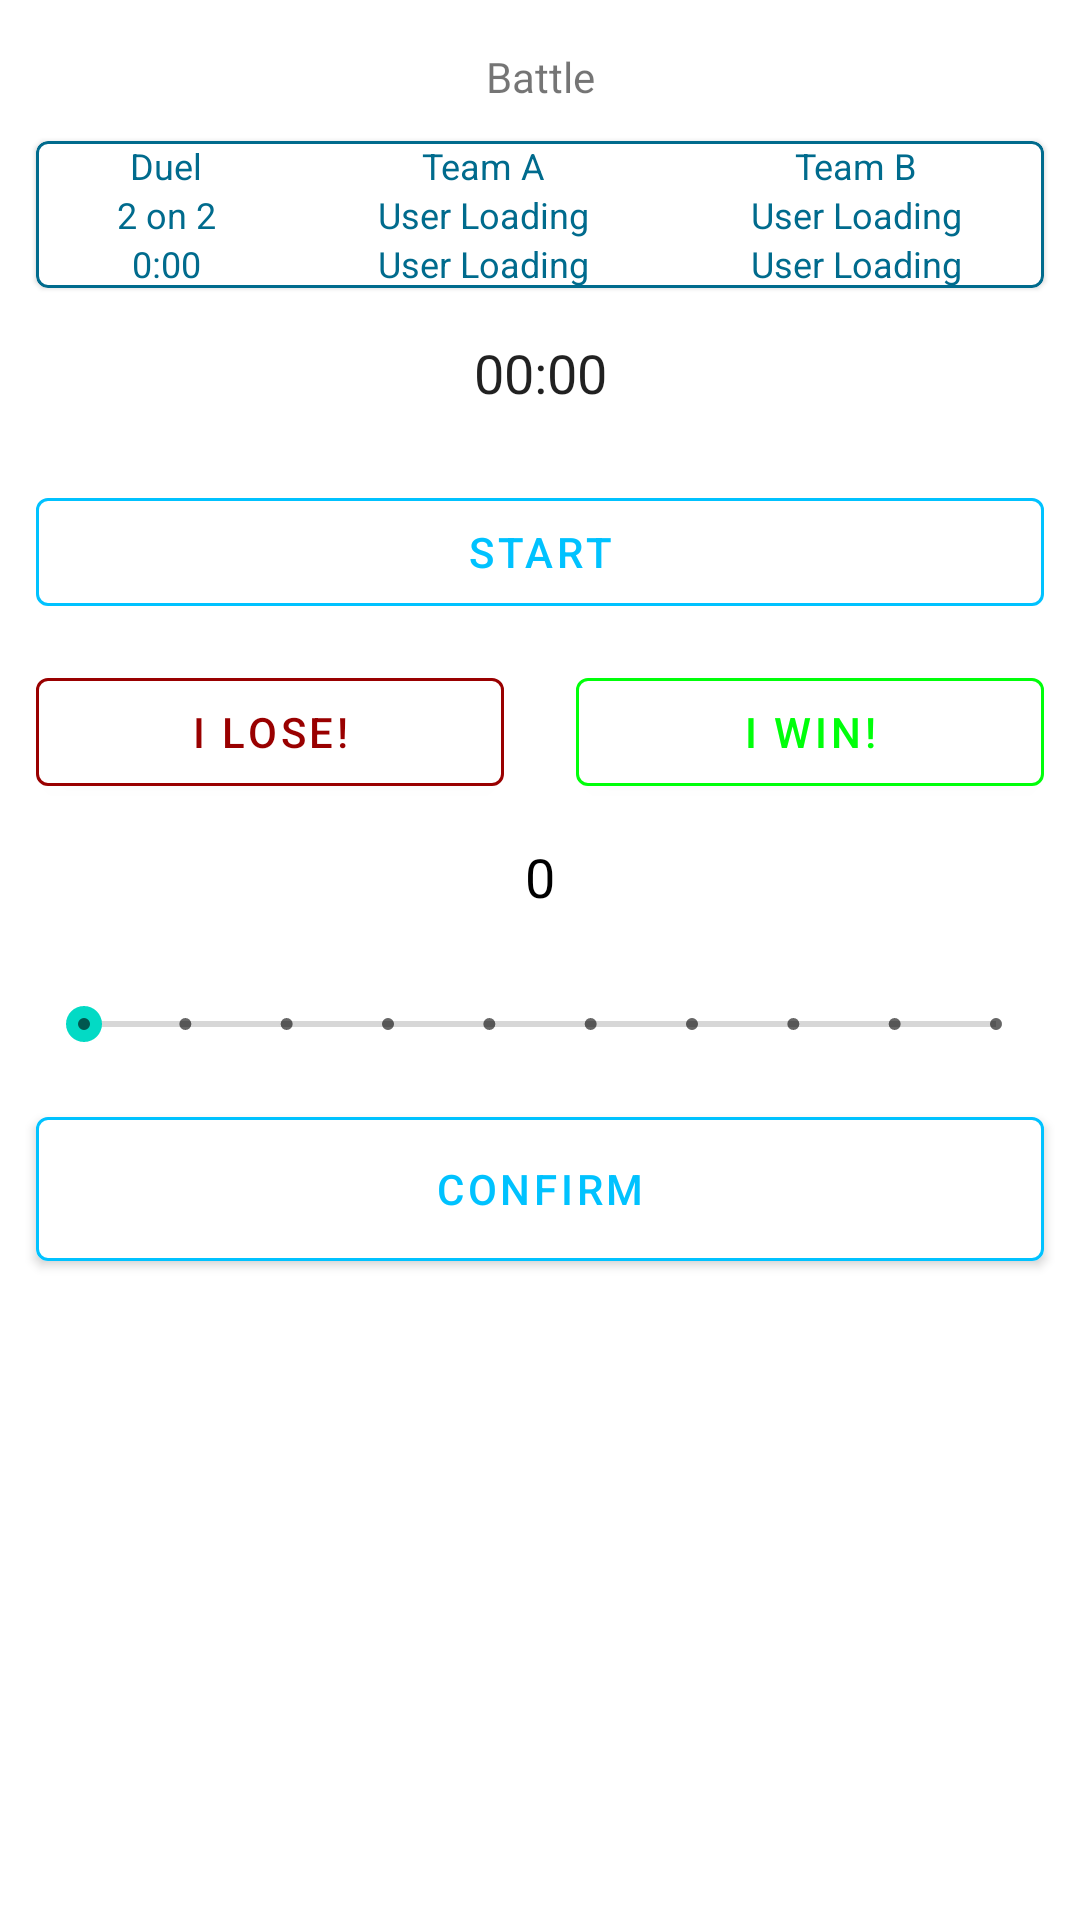

Android layout source for this screen:
<!-- AndroidManifest.xml: application theme Theme.VKiker -->
<!-- res/layout/fragment_battle.xml -->
<?xml version="1.0" encoding="utf-8"?>
<layout xmlns:android="http://schemas.android.com/apk/res/android"
    xmlns:app="http://schemas.android.com/apk/res-auto"
    xmlns:tools="http://schemas.android.com/tools">

    <data>

    </data>

    <androidx.constraintlayout.widget.ConstraintLayout
        android:layout_width="match_parent"
        android:layout_height="match_parent">

        <TextView
            android:id="@+id/Battle"
            android:layout_width="wrap_content"
            android:layout_height="wrap_content"
            android:layout_marginTop="16dp"

            android:text="Battle"
            app:layout_constraintEnd_toEndOf="parent"
            app:layout_constraintStart_toStartOf="parent"
            app:layout_constraintTop_toTopOf="parent" />

        <com.google.android.material.card.MaterialCardView
            android:id="@+id/materialCardView"
            android:layout_width="match_parent"
            android:layout_height="wrap_content"
            android:layout_marginStart="12dp"
            android:layout_marginTop="12dp"
            android:layout_marginEnd="12dp"
            app:layout_constraintEnd_toEndOf="parent"
            app:layout_constraintHorizontal_bias="0.0"
            app:layout_constraintStart_toStartOf="parent"
            app:layout_constraintTop_toBottomOf="@+id/Battle"
            app:strokeColor="?attr/colorPrimary"
            app:strokeWidth="1dp">


            <TableLayout
                android:layout_width="match_parent"
                android:layout_height="match_parent"
                android:stretchColumns="0,1,2"
                android:theme="@style/DarkTextStyle">

                <TableRow>

                    <TextView android:text="Duel" />

                    <TextView android:text="Team A" />

                    <TextView android:text="Team B" />
                </TableRow>

                <TableRow>

                    <TextView android:text="2 on 2" />

                    <TextView android:text="User Loading" />

                    <TextView android:text="User Loading" />
                </TableRow>

                <TableRow>

                    <TextView android:text="0:00" />

                    <TextView android:text="User Loading" />

                    <TextView android:text="User Loading" />
                </TableRow>

            </TableLayout>
        </com.google.android.material.card.MaterialCardView>

        <Chronometer
            android:id="@+id/chronometer"
            android:layout_width="wrap_content"
            android:layout_height="wrap_content"
            android:layout_marginTop="16dp"
            android:textSize="18dp"
            app:layout_constraintEnd_toEndOf="parent"
            app:layout_constraintStart_toStartOf="parent"
            app:layout_constraintTop_toBottomOf="@+id/materialCardView" />

        <com.google.android.material.button.MaterialButton
            android:id="@+id/buttonStart"
            android:layout_width="match_parent"
            android:layout_height="wrap_content"
            android:layout_marginStart="12dp"
            android:layout_marginTop="64dp"
            android:layout_marginEnd="12dp"
            android:backgroundTint="@color/white"
            android:enabled="false"
            android:text="START"
            android:textColor="?attr/colorPrimaryVariant"
            app:layout_constraintEnd_toEndOf="parent"
            app:layout_constraintStart_toStartOf="parent"
            app:layout_constraintTop_toBottomOf="@+id/materialCardView"
            app:strokeColor="?attr/colorPrimaryVariant"
            app:strokeWidth="1dp" />

        <androidx.constraintlayout.widget.ConstraintLayout
            android:id="@+id/constraintLayout"
            android:layout_width="match_parent"
            android:layout_height="wrap_content"
            android:layout_marginTop="12dp"
            app:layout_constraintEnd_toEndOf="parent"
            app:layout_constraintStart_toStartOf="parent"
            app:layout_constraintTop_toBottomOf="@+id/buttonStart">

            <com.google.android.material.button.MaterialButton
                android:id="@+id/ILose"
                android:layout_width="0dp"
                android:layout_height="wrap_content"
                android:layout_marginStart="12dp"
                android:layout_marginEnd="12dp"
                android:backgroundTint="@color/white"
                android:text="I lose!"
                android:textColor="@color/red"
                app:layout_constraintBottom_toBottomOf="parent"

                app:layout_constraintEnd_toStartOf="@+id/IWin"
                app:layout_constraintStart_toStartOf="parent"
                app:layout_constraintTop_toTopOf="parent"
                app:strokeColor="@color/red"
                app:strokeWidth="1dp" />

            <com.google.android.material.button.MaterialButton

                android:id="@+id/IWin"
                android:layout_width="0dp"
                android:layout_height="wrap_content"
                android:layout_marginStart="12dp"
                android:layout_marginEnd="12dp"
                android:backgroundTint="@color/white"
                android:text="I win!"
                android:textColor="@color/green"
                app:layout_constraintBottom_toBottomOf="parent"

                app:layout_constraintEnd_toEndOf="parent"
                app:layout_constraintStart_toEndOf="@+id/ILose"
                app:layout_constraintTop_toTopOf="parent"
                app:strokeColor="@color/green"
                app:strokeWidth="1dp" />

        </androidx.constraintlayout.widget.ConstraintLayout>

        <SeekBar
            android:id="@+id/seekBar"
            style="@style/Widget.AppCompat.SeekBar.Discrete"
            android:layout_width="match_parent"
            android:layout_height="wrap_content"
            android:layout_marginStart="12dp"
            android:layout_marginTop="28dp"
            android:layout_marginEnd="12dp"
            android:max="9"
            android:progress="0"
            app:layout_constraintEnd_toEndOf="parent"
            app:layout_constraintHorizontal_bias="1.0"
            app:layout_constraintStart_toStartOf="parent"
            app:layout_constraintTop_toBottomOf="@+id/seekbarText" />

        <TextView
            android:id="@+id/seekbarText"
            android:layout_width="wrap_content"
            android:layout_height="wrap_content"
            android:layout_marginTop="12dp"
            android:text="0"
            android:textColor="@color/black"
            android:textSize="18dp"
            app:layout_constraintEnd_toEndOf="parent"
            app:layout_constraintStart_toStartOf="parent"

            app:layout_constraintTop_toBottomOf="@+id/constraintLayout" />

        <com.google.android.material.button.MaterialButton
            android:id="@+id/buttonConfirm"
            android:layout_width="match_parent"
            android:layout_height="wrap_content"
            android:layout_marginStart="12dp"
            android:layout_marginTop="16dp"
            android:layout_marginEnd="12dp"
            android:height="60dp"
            android:backgroundTint="@color/white"
            android:text="Confirm"
            android:textColor="?attr/colorPrimaryVariant"
            app:layout_constraintEnd_toEndOf="parent"
            app:layout_constraintStart_toStartOf="parent"
            app:layout_constraintTop_toBottomOf="@+id/seekBar"
            app:strokeColor="?attr/colorPrimaryVariant"
            app:strokeWidth="1dp" />

    </androidx.constraintlayout.widget.ConstraintLayout>
</layout>
<!-- resources referenced by this layout -->
<resources>
  <color name="black">#FF000000</color>
  <color name="green">#00FF0A</color>
  <color name="red">#990000</color>
  <color name="white">#FFFFFFFF</color>
  <style name="DarkTextStyle">
          <item name="android:textSize">12sp</item>
          <item name="android:textColor">@color/dark_blue</item>
          <item name="android:layout_gravity">center</item>
      </style>
  <style name="Theme.VKiker" parent="Theme.MaterialComponents.DayNight.NoActionBar">
          
          <item name="colorPrimary">@color/dark_blue</item>
          <item name="colorPrimaryVariant">@color/light_blue</item>
          <item name="colorOnPrimary">@color/white</item>
          
          <item name="colorSecondary">@color/teal_200</item>
          <item name="colorSecondaryVariant">@color/teal_700</item>
          <item name="colorOnSecondary">@color/black</item>
          
          <item name="android:statusBarColor" tools:targetApi="l">?attr/colorPrimaryVariant</item>
          
      </style>
  <color name="dark_blue">#006B8D</color>
  <color name="light_blue">#00C2FF</color>
  <color name="teal_200">#FF03DAC5</color>
  <color name="teal_700">#FF018786</color>
</resources>
